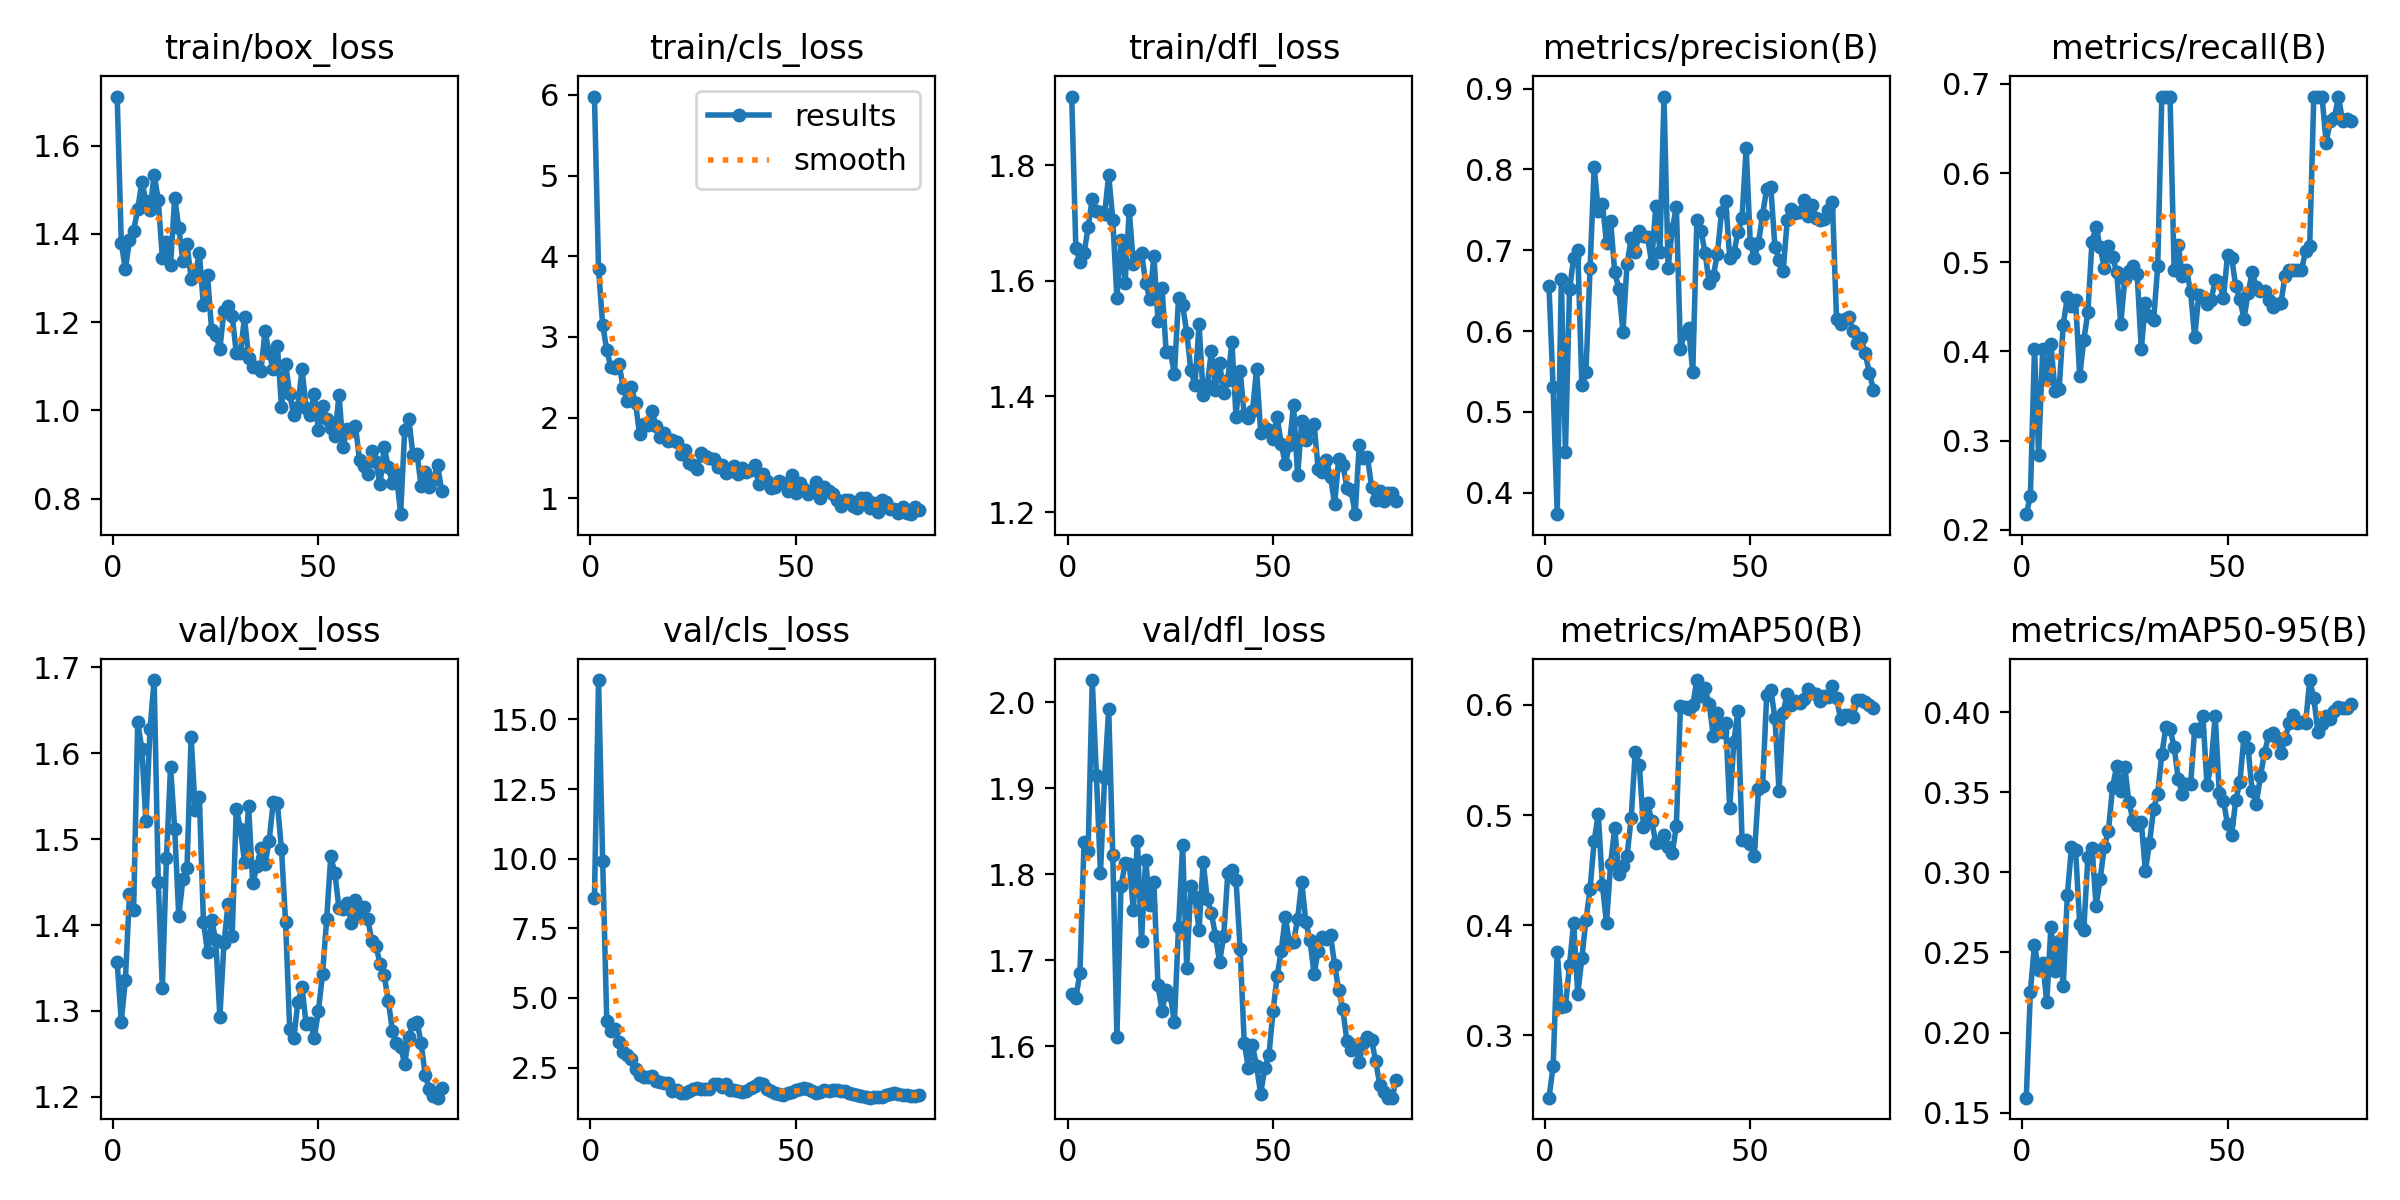

The file beside this chart, header and first rows:
epoch, time, train/box_loss, train/cls_loss, train/dfl_loss, metrics/precision(B), metrics/recall(B), metrics/mAP50(B), metrics/mAP50-95(B), val/box_loss, val/cls_loss, val/dfl_loss, lr/pg0, lr/pg1, lr/pg2
1, 8.437, 1.711, 5.979, 1.919, 0.6551, 0.2176, 0.2436, 0.1594, 1.357, 8.595, 1.66, 0.000125, 0.000125, 0.000125
2, 19.38, 1.38, 3.843, 1.657, 0.5308, 0.2381, 0.2719, 0.2256, 1.288, 16.41, 1.656, 0.000255, 0.000255, 0.000255
3, 27.76, 1.319, 3.149, 1.633, 0.3735, 0.4033, 0.3761, 0.2549, 1.336, 9.923, 1.685, 0.0003818, 0.0003818, 0.0003818
4, 36.09, 1.386, 2.838, 1.648, 0.6648, 0.2844, 0.3263, 0.2392, 1.437, 4.177, 1.837, 0.0005053, 0.0005053, 0.0005053
5, 44.16, 1.407, 2.624, 1.692, 0.4506, 0.4024, 0.3266, 0.2435, 1.417, 3.8, 1.827, 0.0006255, 0.0006255, 0.0006255
6, 52.14, 1.456, 2.618, 1.742, 0.6518, 0.3686, 0.3641, 0.219, 1.637, 3.887, 2.026, 0.0007424, 0.0007424, 0.0007424
7, 60.11, 1.518, 2.662, 1.721, 0.6899, 0.4079, 0.4024, 0.2662, 1.605, 3.411, 1.916, 0.0007711, 0.0007711, 0.0007711
8, 68.21, 1.476, 2.369, 1.719, 0.6998, 0.3554, 0.3375, 0.2383, 1.521, 3.075, 1.802, 0.0007608, 0.0007608, 0.0007608
9, 76.18, 1.454, 2.213, 1.716, 0.5327, 0.3576, 0.3703, 0.2571, 1.628, 2.946, 1.911, 0.0007505, 0.0007505, 0.0007505
10, 84.19, 1.534, 2.385, 1.783, 0.55, 0.4302, 0.4048, 0.2292, 1.685, 2.792, 1.993, 0.0007402, 0.0007402, 0.0007402
11, 92.14, 1.477, 2.179, 1.706, 0.6777, 0.4611, 0.4329, 0.2859, 1.45, 2.444, 1.822, 0.0007299, 0.0007299, 0.0007299
12, 100.2, 1.345, 1.792, 1.57, 0.8027, 0.4505, 0.4768, 0.3157, 1.327, 2.22, 1.611, 0.0007196, 0.0007196, 0.0007196
13, 108.3, 1.381, 1.925, 1.671, 0.7487, 0.4574, 0.5009, 0.3142, 1.478, 2.179, 1.786, 0.0007093, 0.0007093, 0.0007093
14, 116.3, 1.33, 1.906, 1.596, 0.7578, 0.3725, 0.4366, 0.2681, 1.584, 2.147, 1.812, 0.000699, 0.000699, 0.000699
15, 124.2, 1.482, 2.077, 1.722, 0.7092, 0.4124, 0.402, 0.2643, 1.512, 2.202, 1.812, 0.0006887, 0.0006887, 0.0006887
16, 132.1, 1.414, 1.901, 1.629, 0.7366, 0.4442, 0.4559, 0.3096, 1.41, 2.026, 1.759, 0.0006784, 0.0006784, 0.0006784
17, 140.1, 1.339, 1.76, 1.641, 0.6729, 0.523, 0.488, 0.3155, 1.454, 1.971, 1.838, 0.0006681, 0.0006681, 0.0006681
18, 148, 1.378, 1.814, 1.648, 0.6525, 0.5398, 0.4464, 0.2792, 1.466, 1.946, 1.722, 0.0006578, 0.0006578, 0.0006578
19, 156, 1.299, 1.71, 1.597, 0.5992, 0.5165, 0.454, 0.2959, 1.619, 1.958, 1.817, 0.0006474, 0.0006474, 0.0006474
20, 164, 1.308, 1.72, 1.569, 0.6825, 0.4932, 0.4631, 0.316, 1.533, 1.653, 1.764, 0.0006371, 0.0006371, 0.0006371
21, 172.4, 1.356, 1.702, 1.643, 0.7145, 0.5184, 0.497, 0.3257, 1.549, 1.703, 1.791, 0.0006268, 0.0006268, 0.0006268
22, 181, 1.239, 1.548, 1.531, 0.6972, 0.506, 0.5574, 0.353, 1.404, 1.586, 1.671, 0.0006165, 0.0006165, 0.0006165
23, 190.2, 1.306, 1.599, 1.587, 0.7238, 0.4892, 0.5452, 0.3663, 1.368, 1.6, 1.641, 0.0006062, 0.0006062, 0.0006062
24, 198.7, 1.181, 1.439, 1.476, 0.7173, 0.431, 0.4892, 0.3508, 1.406, 1.644, 1.665, 0.0005959, 0.0005959, 0.0005959
25, 206.9, 1.17, 1.415, 1.477, 0.7158, 0.4812, 0.511, 0.3655, 1.382, 1.728, 1.659, 0.0005856, 0.0005856, 0.0005856
26, 215.2, 1.139, 1.365, 1.439, 0.6846, 0.4904, 0.495, 0.3437, 1.293, 1.757, 1.628, 0.0005753, 0.0005753, 0.0005753
27, 223.4, 1.225, 1.568, 1.57, 0.7552, 0.4952, 0.4746, 0.3325, 1.379, 1.728, 1.739, 0.000565, 0.000565, 0.000565
28, 231.6, 1.236, 1.527, 1.558, 0.6981, 0.4864, 0.4757, 0.3294, 1.425, 1.747, 1.834, 0.0005547, 0.0005547, 0.0005547
29, 240.1, 1.214, 1.501, 1.51, 0.8901, 0.4024, 0.4816, 0.3315, 1.387, 1.744, 1.69, 0.0005444, 0.0005444, 0.0005444
30, 248.1, 1.131, 1.494, 1.446, 0.6781, 0.4541, 0.4711, 0.3009, 1.536, 1.911, 1.786, 0.0005341, 0.0005341, 0.0005341
31, 256.3, 1.129, 1.393, 1.419, 0.7257, 0.4397, 0.4655, 0.3183, 1.512, 1.906, 1.774, 0.0005237, 0.0005237, 0.0005237
32, 264.8, 1.211, 1.408, 1.525, 0.7539, 0.435, 0.49, 0.3397, 1.474, 1.812, 1.734, 0.0005134, 0.0005134, 0.0005134
33, 273.4, 1.119, 1.31, 1.403, 0.5781, 0.4952, 0.599, 0.349, 1.538, 1.903, 1.814, 0.0005031, 0.0005031, 0.0005031
34, 281.9, 1.098, 1.334, 1.42, 0.5972, 0.6857, 0.5984, 0.3738, 1.448, 1.711, 1.771, 0.0004928, 0.0004928, 0.0004928
35, 290.3, 1.098, 1.402, 1.478, 0.6032, 0.6857, 0.5965, 0.3907, 1.468, 1.685, 1.755, 0.0004825, 0.0004825, 0.0004825
36, 298.7, 1.09, 1.302, 1.412, 0.5492, 0.6857, 0.5998, 0.3896, 1.49, 1.658, 1.728, 0.0004722, 0.0004722, 0.0004722
37, 307.5, 1.179, 1.375, 1.457, 0.737, 0.4913, 0.6226, 0.3781, 1.471, 1.619, 1.698, 0.0004619, 0.0004619, 0.0004619
38, 315.8, 1.129, 1.324, 1.406, 0.724, 0.5191, 0.6085, 0.3583, 1.498, 1.671, 1.728, 0.0004516, 0.0004516, 0.0004516
39, 324.4, 1.094, 1.352, 1.429, 0.6968, 0.4851, 0.6151, 0.3491, 1.543, 1.767, 1.801, 0.0004413, 0.0004413, 0.0004413
40, 332.8, 1.147, 1.409, 1.494, 0.6592, 0.4913, 0.6006, 0.3553, 1.542, 1.822, 1.805, 0.000431, 0.000431, 0.000431
41, 341.3, 1.008, 1.181, 1.365, 0.6683, 0.4673, 0.5722, 0.355, 1.489, 1.948, 1.793, 0.0004207, 0.0004207, 0.0004207
42, 349.9, 1.105, 1.308, 1.444, 0.6959, 0.4159, 0.593, 0.3894, 1.403, 1.893, 1.713, 0.0004104, 0.0004104, 0.0004104
43, 358.5, 1.038, 1.217, 1.368, 0.7473, 0.4633, 0.5755, 0.388, 1.279, 1.729, 1.604, 0.0004, 0.0004, 0.0004
44, 366.8, 0.9885, 1.124, 1.362, 0.7615, 0.4605, 0.584, 0.3976, 1.269, 1.641, 1.575, 0.0003897, 0.0003897, 0.0003897
45, 375.3, 1.007, 1.145, 1.374, 0.6902, 0.4529, 0.5064, 0.3543, 1.31, 1.597, 1.601, 0.0003794, 0.0003794, 0.0003794
46, 384, 1.094, 1.222, 1.447, 0.6962, 0.4572, 0.5668, 0.3675, 1.328, 1.554, 1.577, 0.0003691, 0.0003691, 0.0003691
47, 392.4, 1.006, 1.186, 1.338, 0.7224, 0.4802, 0.5945, 0.3975, 1.285, 1.524, 1.544, 0.0003588, 0.0003588, 0.0003588
48, 401.4, 0.9904, 1.094, 1.345, 0.7399, 0.4783, 0.4775, 0.3493, 1.286, 1.575, 1.574, 0.0003485, 0.0003485, 0.0003485
49, 409.7, 1.038, 1.295, 1.342, 0.8269, 0.4594, 0.4774, 0.3448, 1.269, 1.618, 1.589, 0.0003382, 0.0003382, 0.0003382
50, 422.7, 0.9545, 1.063, 1.327, 0.7091, 0.5081, 0.4737, 0.3299, 1.3, 1.689, 1.64, 0.0003279, 0.0003279, 0.0003279
51, 431.1, 1.01, 1.186, 1.365, 0.6906, 0.5047, 0.4633, 0.3233, 1.343, 1.744, 1.681, 0.0003176, 0.0003176, 0.0003176
52, 439.6, 0.9813, 1.12, 1.318, 0.709, 0.4729, 0.5235, 0.345, 1.407, 1.765, 1.71, 0.0003073, 0.0003073, 0.0003073
53, 448.1, 0.9591, 1.058, 1.283, 0.7441, 0.4584, 0.5262, 0.3563, 1.48, 1.735, 1.75, 0.000297, 0.000297, 0.000297
54, 456.6, 0.9413, 1.097, 1.317, 0.7761, 0.4367, 0.6091, 0.3847, 1.46, 1.649, 1.72, 0.0002867, 0.0002867, 0.0002867
55, 464.9, 1.035, 1.201, 1.385, 0.7777, 0.4654, 0.6139, 0.3774, 1.42, 1.596, 1.721, 0.0002763, 0.0002763, 0.0002763
56, 473.3, 0.9176, 0.9994, 1.263, 0.7039, 0.489, 0.5882, 0.3505, 1.418, 1.638, 1.748, 0.000266, 0.000266, 0.000266
57, 482.1, 0.9584, 1.144, 1.357, 0.6885, 0.4717, 0.5217, 0.3427, 1.425, 1.69, 1.791, 0.0002557, 0.0002557, 0.0002557
58, 491.5, 0.9521, 1.088, 1.324, 0.6745, 0.4675, 0.5931, 0.3599, 1.402, 1.643, 1.744, 0.0002454, 0.0002454, 0.0002454
59, 501.1, 0.9649, 1.054, 1.343, 0.7368, 0.4675, 0.6102, 0.3745, 1.429, 1.697, 1.723, 0.0002351, 0.0002351, 0.0002351
60, 509.3, 0.888, 0.9835, 1.352, 0.7508, 0.4571, 0.6001, 0.3856, 1.411, 1.678, 1.684, 0.0002248, 0.0002248, 0.0002248
... 20 more rows
